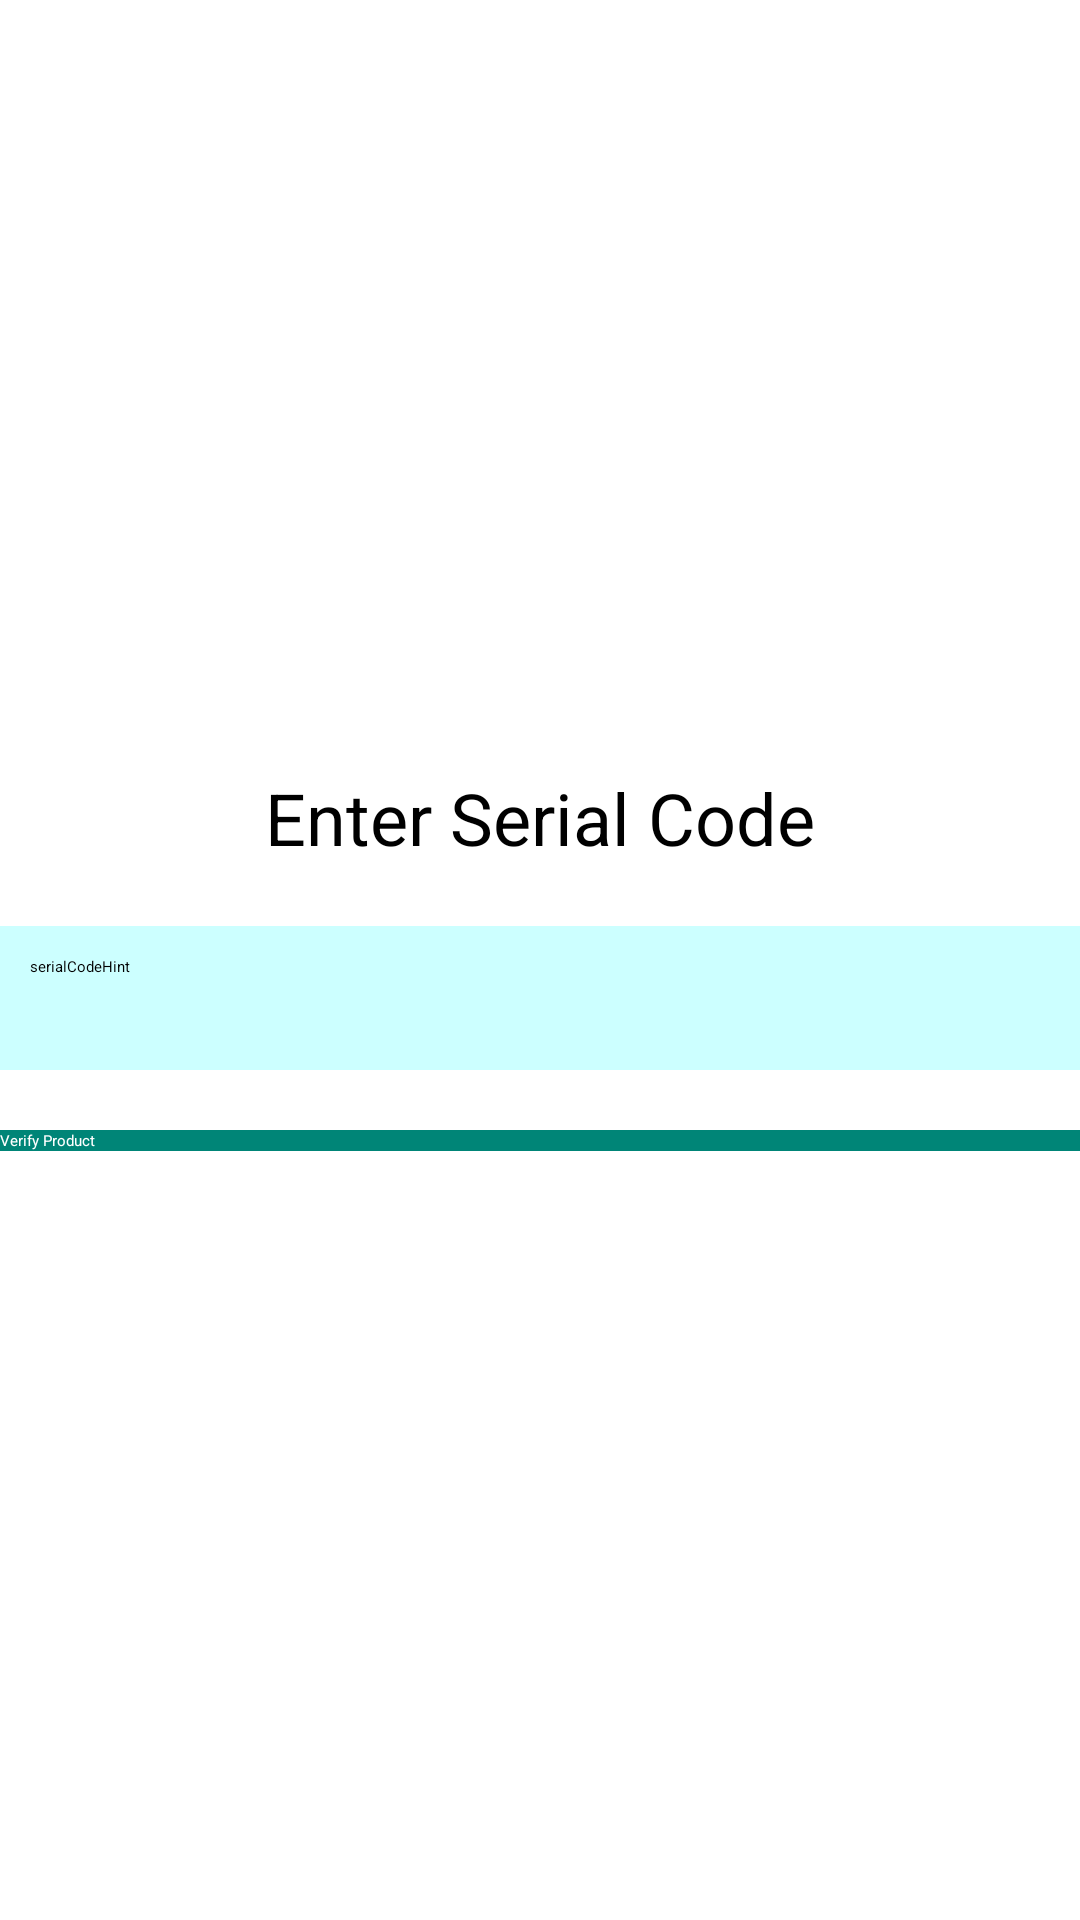

Layout XML and referenced resources for this Android screen:
<!-- AndroidManifest.xml: activity theme AppTheme.NoActionBar -->
<!-- res/layout/activity_serial_code.xml -->
<LinearLayout xmlns:android="http://schemas.android.com/apk/res/android"
    android:layout_width="match_parent"
    android:layout_height="match_parent"
    android:gravity="center"
    android:orientation="vertical">

    <TextView
        android:layout_width="wrap_content"
        android:layout_height="wrap_content"
        android:text="@string/enter_serial_code"
        android:textAppearance="@style/TextAppearance.AppCompat.Display1"
        android:textColor="#000"
        android:textSize="24sp" />

    <EditText
        android:id="@+id/editTextSerialCode"
        android:layout_width="match_parent"
        android:layout_height="wrap_content"
        android:layout_marginTop="20dp"
        android:background="#30ff"
        android:ems="10"
        android:hint="@string/serial_code_hint"
        android:inputType="number"
        android:maxLength="6"
        android:minHeight="48dp"
        android:padding="10dp"
        android:autofillHints="@string/enter_serial_number" />

    <Button
        android:id="@+id/buttonVerifyProduct"
        android:layout_width="match_parent"
        android:layout_height="wrap_content"
        android:layout_marginTop="20dp"
        android:background="#008577"
        android:text="@string/verify_product"
        android:textColor="#fff" />

</LinearLayout>
<!-- resources referenced by this layout -->
<resources>
  <string name="enter_serial_code">Enter Serial Code</string>
  <string name="enter_serial_number">Enter 6 digit Serial number</string>
  <string name="serial_code_hint">serialCodeHint</string>
  <string name="verify_product">Verify Product</string>
</resources>
